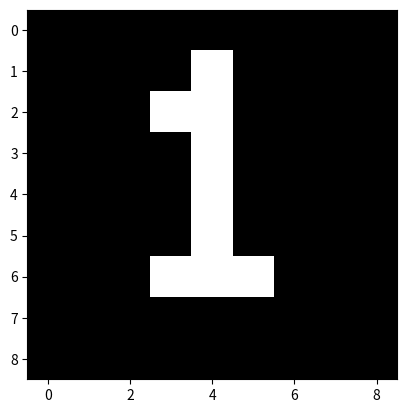

The script that saved this image:
import matplotlib.pyplot as plt

data = [
        [0,0,0,0,0,0,0,0,0],
        [0,0,0,0,1,0,0,0,0],
        [0,0,0,1,1,0,0,0,0],
        [0,0,0,0,1,0,0,0,0],
        [0,0,0,0,1,0,0,0,0],
        [0,0,0,0,1,0,0,0,0],
        [0,0,0,1,1,1,0,0,0],
        [0,0,0,0,0,0,0,0,0],
        [0,0,0,0,0,0,0,0,0]]

plt.imshow(data, cmap= 'gray')
plt.show()

    